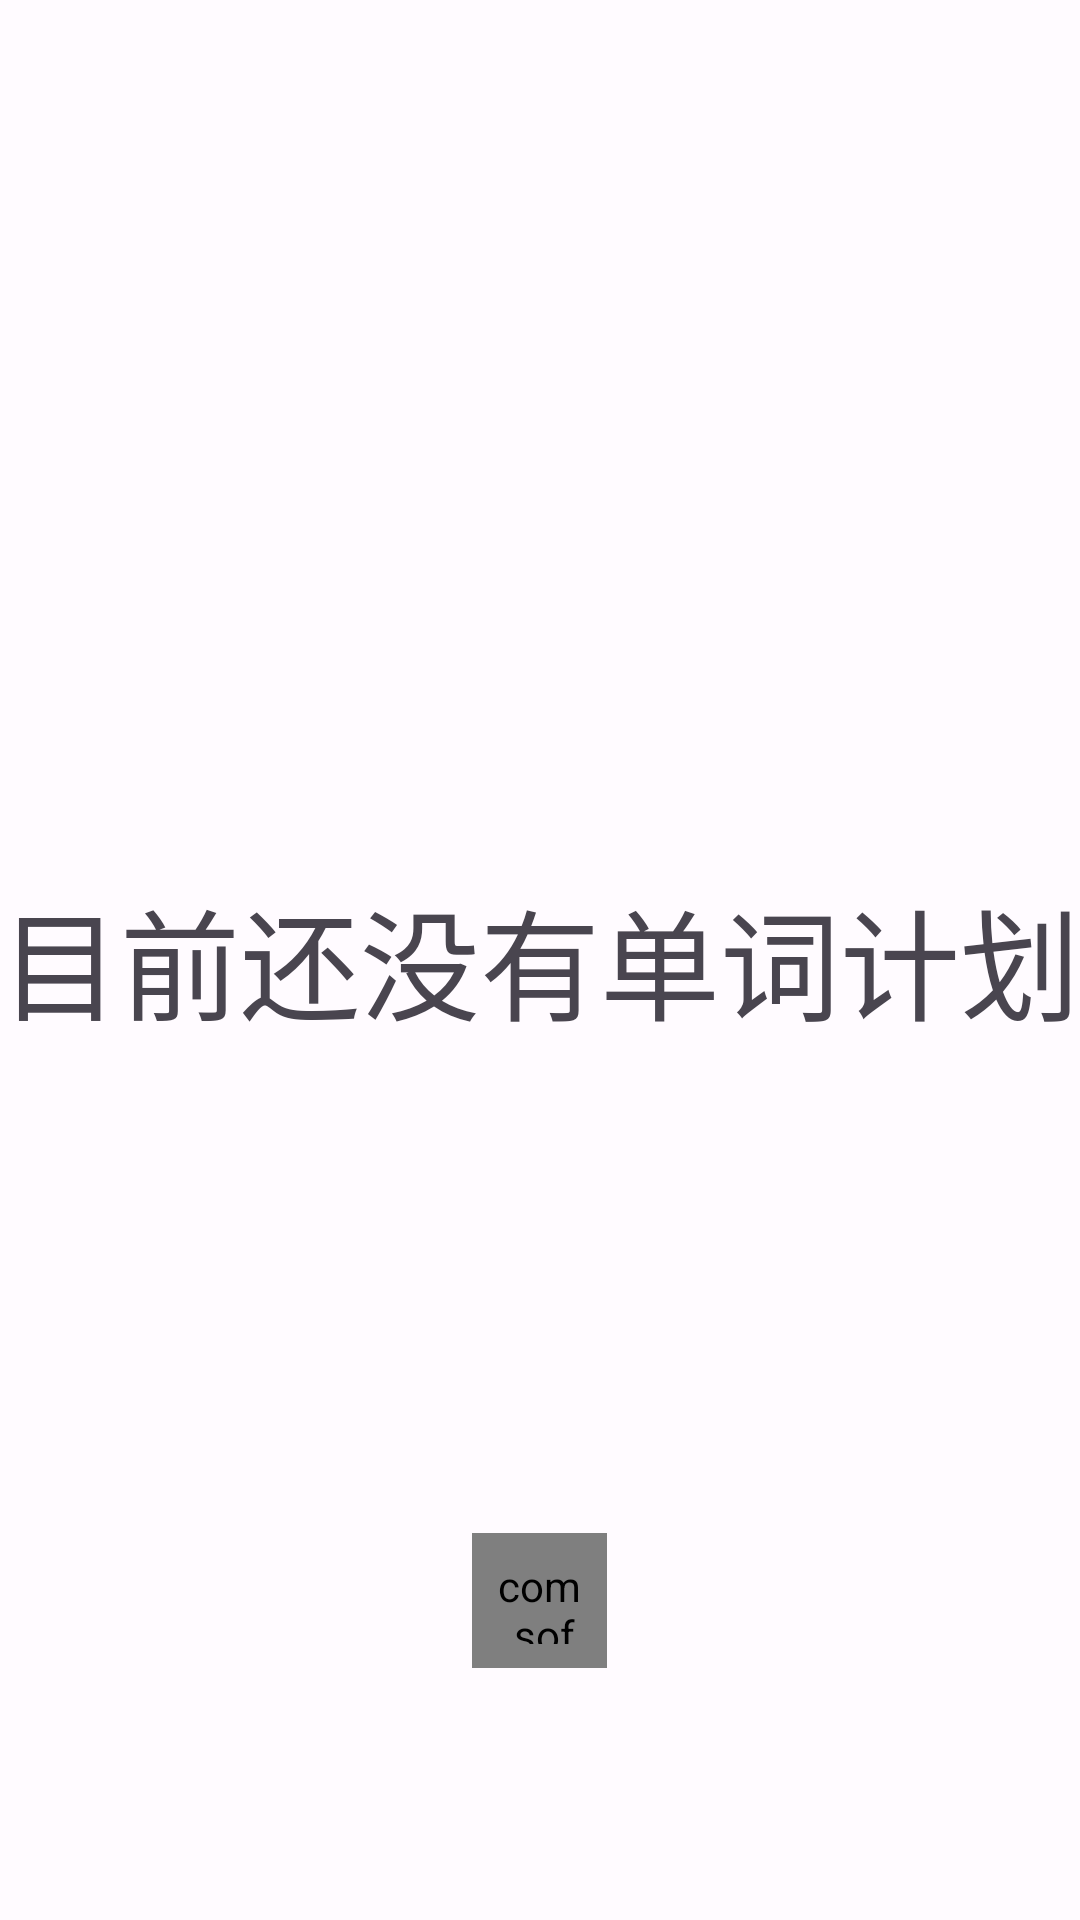

The Android layout XML behind this screen, and the referenced resources:
<!-- AndroidManifest.xml: application theme AppTheme -->
<!-- res/layout/fragment_a.xml -->
<?xml version="1.0" encoding="utf-8"?>
<RelativeLayout xmlns:android="http://schemas.android.com/apk/res/android"
    xmlns:tools="http://schemas.android.com/tools"
    android:layout_width="match_parent"
    android:layout_height="match_parent"
    xmlns:app="http://schemas.android.com/apk/res-auto"
    tools:context="com.software.androidthesis.Fragment.AFragment">

    <androidx.viewpager2.widget.ViewPager2
        android:id="@+id/viewPager"
        android:layout_width="match_parent"
        android:layout_height="match_parent"
        android:orientation="horizontal"/>

    <TextView
        android:id="@+id/unselected"
        android:layout_width="wrap_content"
        android:layout_height="wrap_content"
        android:layout_centerInParent="true"
        android:fontFamily="@font/text2"
        android:text="目前还没有单词计划"
        android:textSize="40sp" />


    <RelativeLayout
        android:id="@+id/layout"
        android:layout_width="match_parent"
        android:layout_height="wrap_content"
        android:layout_alignParentBottom="true">

        <Button
            style="?attr/materialIconButtonStyle"
            android:id="@+id/button1"
            android:layout_width="wrap_content"
            android:layout_height="wrap_content"
            android:layout_centerHorizontal="true"
            app:icon="@drawable/volume"/>

        <com.software.androidthesis.view.WaveView
            android:id="@+id/waveView"
            android:layout_width="45dp"
            android:layout_height="45dp"
            android:background="@android:color/white"
            android:padding="8dp"
            android:layout_below="@id/button1"
            tools:ignore="MissingConstraints"
            android:layout_centerHorizontal="true" />
        
        <Button
            android:id="@+id/button2"
            android:layout_below="@id/button1"
            style="?attr/materialIconButtonFilledStyle"
            android:layout_width="wrap_content"
            android:layout_height="wrap_content"
            app:icon="@drawable/voice"
            android:layout_centerHorizontal="true"/>

        <TextView
            android:id="@+id/textView3"
            android:layout_width="wrap_content"
            android:layout_height="wrap_content"
            android:layout_marginTop="60dp"
            android:layout_below="@id/button1"
            android:layout_marginBottom="50dp"
            android:layout_centerHorizontal="true"></TextView>

    </RelativeLayout>


</RelativeLayout>
<!-- resources referenced by this layout -->
<resources>
  <!-- drawable voice (drawable) -->
  <vector android:height="24dp" android:tint="?attr/colorPrimary"
      android:viewportHeight="24" android:viewportWidth="24"
      android:width="24dp" xmlns:android="http://schemas.android.com/apk/res/android">
      <path android:fillColor="?attr/colorPrimary" android:pathData="M12,15c1.66,0 2.99,-1.34 2.99,-3L15,6c0,-1.66 -1.34,-3 -3,-3S9,4.34 9,6v6c0,1.66 1.34,3 3,3zM17.3,12c0,3 -2.54,5.1 -5.3,5.1S6.7,15 6.7,12L5,12c0,3.42 2.72,6.23 6,6.72L11,22h2v-3.28c3.28,-0.48 6,-3.3 6,-6.72h-1.7z"/>
  </vector>
  <!-- drawable volume (drawable) -->
  <vector xmlns:android="http://schemas.android.com/apk/res/android"
      android:width="24dp"
      android:height="24dp"
      android:viewportWidth="960"
      android:viewportHeight="960"
      android:tint="?attr/colorPrimary"
      android:autoMirrored="true">
    <path
        android:fillColor="?attr/colorPrimary"
        android:pathData="M560,829L560,747Q650,721 705,647Q760,573 760,479Q760,385 705,311Q650,237 560,211L560,129Q684,157 762,254.5Q840,352 840,479Q840,606 762,703.5Q684,801 560,829ZM120,600L120,360L280,360L480,160L480,800L280,600L120,600ZM560,640L560,318Q607,340 633.5,384Q660,428 660,480Q660,531 633.5,574.5Q607,618 560,640ZM400,354L314,440L200,440L200,520L314,520L400,606L400,354ZM300,480L300,480L300,480L300,480L300,480L300,480L300,480Z"/>
  </vector>
  <color name="md_theme_light_primary">#8f4c38</color>
  <color name="md_theme_light_onPrimary">#ffffff</color>
  <color name="md_theme_light_primaryContainer">#ffdbd1</color>
  <color name="md_theme_light_onPrimaryContainer">#3a0b01</color>
  <color name="md_theme_light_secondary">#77574e</color>
  <color name="md_theme_light_onSecondary">#ffffff</color>
  <color name="md_theme_light_secondaryContainer">#ffdbd1</color>
  <color name="md_theme_light_onSecondaryContainer">#2c150f</color>
  <color name="md_theme_light_tertiary">#6c5d2f</color>
  <color name="md_theme_light_onTertiary">#ffffff</color>
  <color name="md_theme_light_tertiaryContainer">#f5e1a7</color>
  <color name="md_theme_light_onTertiaryContainer">#231b00</color>
  <color name="md_theme_light_error">#ba1a1a</color>
  <color name="md_theme_light_errorContainer">#ffdad6</color>
  <color name="md_theme_light_onError">#ffffff</color>
  <color name="md_theme_light_onErrorContainer">#410002</color>
  <color name="md_theme_light_background">#FFFBFF</color>
  <color name="md_theme_light_onBackground">#1B0261</color>
  <color name="md_theme_light_surface">#fff8f6</color>
  <color name="md_theme_light_onSurface">#231917</color>
  <color name="md_theme_light_surfaceVariant">#F5DED5</color>
  <color name="md_theme_light_onSurfaceVariant">#53433f</color>
  <color name="md_theme_light_outline">#85736e</color>
  <color name="md_theme_light_inverseOnSurface">#ffede8</color>
  <color name="md_theme_light_inverseSurface">#392e2b</color>
  <color name="md_theme_light_inversePrimary">#ffb5a0</color>
</resources>
